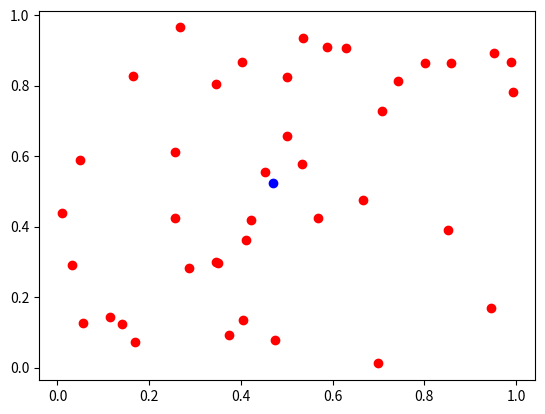

Here is the Python script that generated this plot: (Note: this script raises an exception after producing the figure.)
import numpy as n, matplotlib.pyplot as plt, pylab as p, time

def _angle_to_point(point, centre):
    '''calculate angle in 2-D between points and x axis'''
    delta = point - centre
    res = n.arctan(delta[1] / delta[0])
    if delta[0] < 0:
        res += n.pi
    return res


def _draw_triangle(p1, p2, p3, **kwargs):
    tmp = n.vstack((p1,p2,p3))
    x,y = [x[0] for x in zip(tmp.transpose())]
    p.fill(x,y, **kwargs)
    #time.sleep(0.2)


def area_of_triangle(p1, p2, p3):
    '''calculate area of any triangle given co-ordinates of the corners'''
    return n.linalg.norm(n.cross((p2 - p1), (p3 - p1)))/2.


def convex_hull(points, graphic=True, smidgen=0.0075):
    '''Calculate subset of points that make a convex hull around points

Recursively eliminates points that lie inside two neighbouring points until only convex hull is remaining.

:Parameters:
    points : ndarray (2 x m)
        array of points for which to find hull
    graphic : bool
        use pylab to show progress?
    smidgen : float
        offset for graphic number labels - useful values depend on your data range

:Returns:
    hull_points : ndarray (2 x n)
        convex hull surrounding points
'''
    if graphic:
        p.show()
        p.clf()
        plt.plot(points[0], points[1], 'ro')
    n_pts = points.shape[1]
    assert(n_pts > 5)
    centre = points.mean(1)
    if graphic: plt.plot((centre[0],),(centre[1],),'bo')
    angles = n.apply_along_axis(_angle_to_point, 0, points, centre)
    pts_ord = points[:,angles.argsort()]
    if graphic:
        for i in xrange(n_pts):
            p.text(pts_ord[0,i] + smidgen, pts_ord[1,i] + smidgen, \
                   '%d' % i)
    pts = [x[0] for x in zip(pts_ord.transpose())]
    prev_pts = len(pts) + 1
    k = 0
    while prev_pts > n_pts:
        prev_pts = n_pts
        n_pts = len(pts)
        if graphic: p.gca().patches = []
        i = -2
        while i < (n_pts - 2):
            Aij = area_of_triangle(centre, pts[i],     pts[(i + 1) % n_pts])
            Ajk = area_of_triangle(centre, pts[(i + 1) % n_pts], \
                                   pts[(i + 2) % n_pts])
            Aik = area_of_triangle(centre, pts[i],     pts[(i + 2) % n_pts])
            if graphic:
                _draw_triangle(centre, pts[i], pts[(i + 1) % n_pts], \
                               facecolor='blue', alpha = 0.2)
                _draw_triangle(centre, pts[(i + 1) % n_pts], \
                               pts[(i + 2) % n_pts], \
                               facecolor='green', alpha = 0.2)
                _draw_triangle(centre, pts[i], pts[(i + 2) % n_pts], \
                               facecolor='red', alpha = 0.2)
            if Aij + Ajk < Aik:
                if graphic: plt.plot((pts[i + 1][0],),(pts[i + 1][1],),'go')
                del pts[i+1]
            i += 1
            n_pts = len(pts)
        k += 1
    p.show()
    return n.asarray(pts)

if __name__ == "__main__":
    points = n.random.random_sample((2,40))
    hull_pts = convex_hull(points)
    print(hull_pts)
